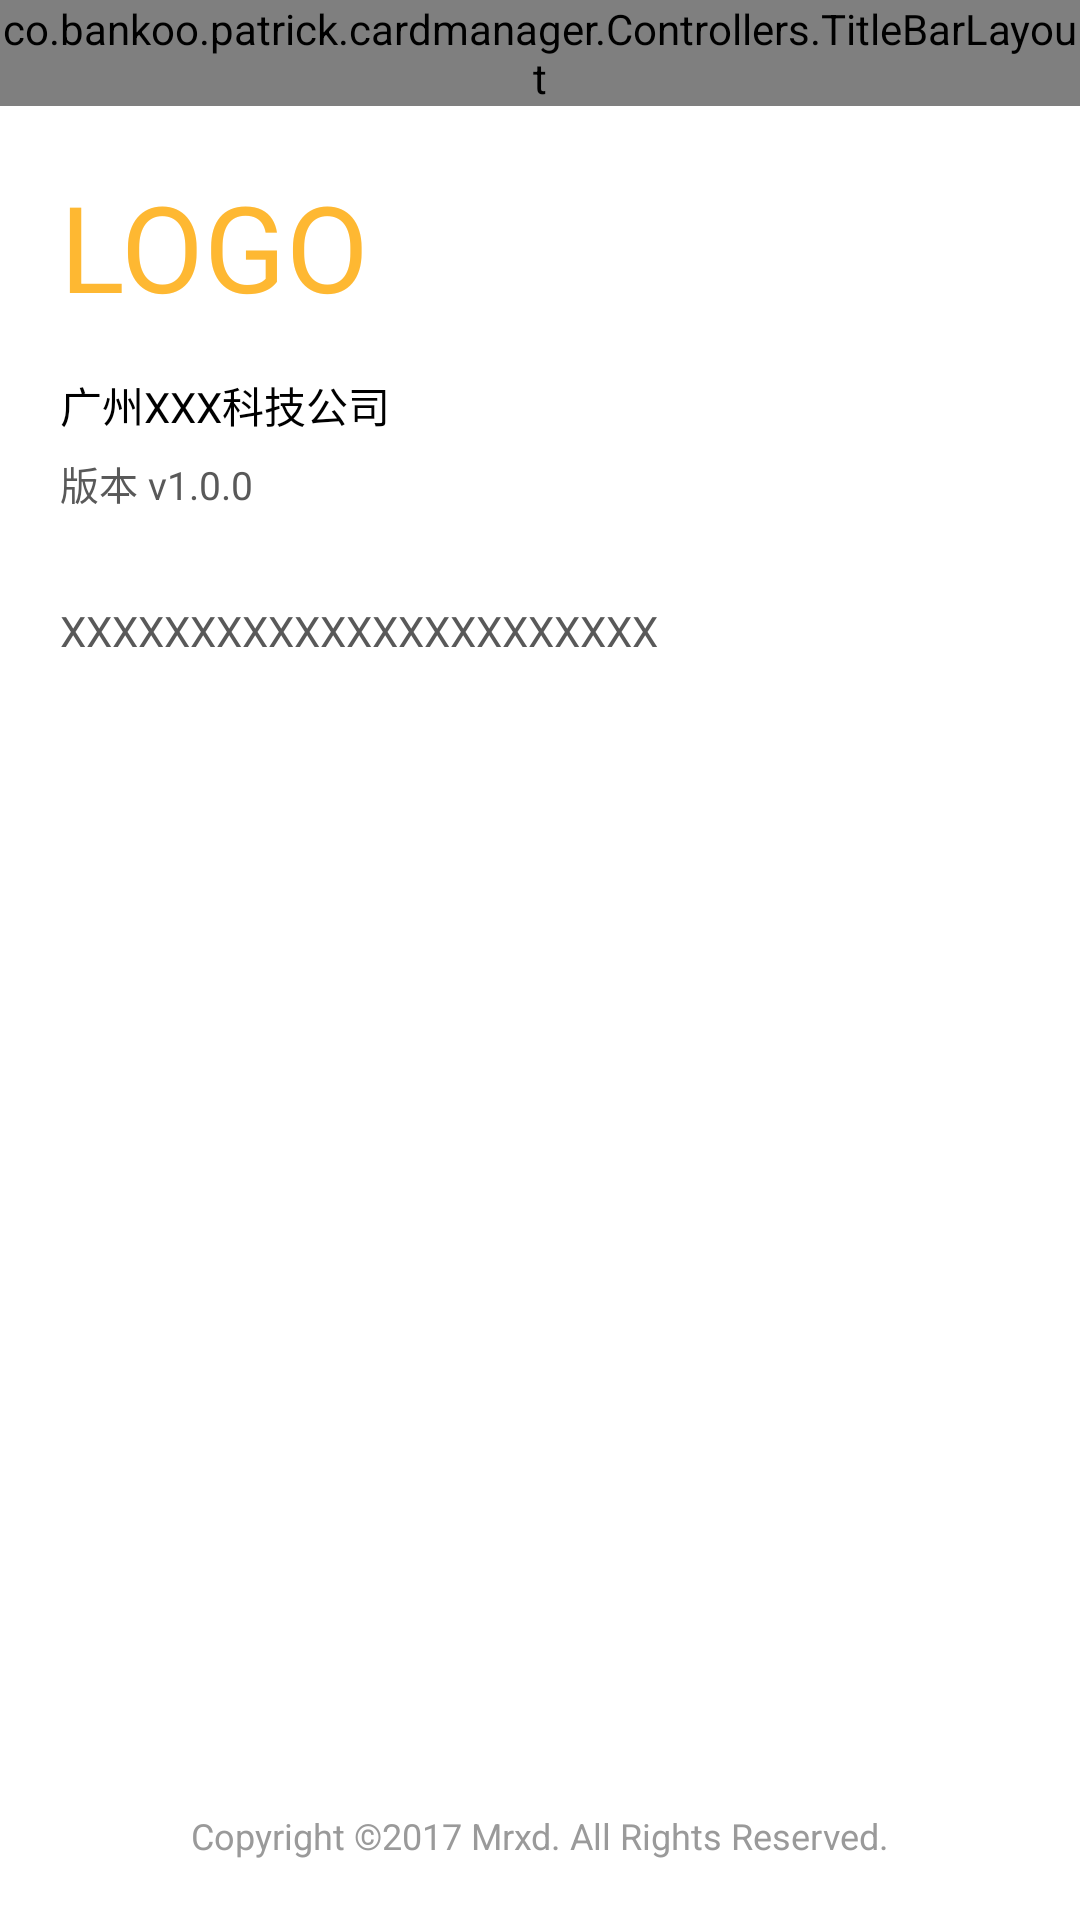

Android layout source for this screen:
<!-- AndroidManifest.xml: application theme AppTheme_NoActionBar -->
<!-- res/layout/activity_about.xml -->
<?xml version="1.0" encoding="utf-8"?>
<RelativeLayout xmlns:android="http://schemas.android.com/apk/res/android"
    android:layout_width="match_parent"
    android:layout_height="match_parent"
    android:background="@android:color/white"
    android:orientation="vertical" >

    <co.bankoo.patrick.cardmanager.Controllers.TitleBarLayout
        android:id="@+id/about_action_bar"
        android:layout_width="match_parent"
        android:layout_height="wrap_content" />

    <LinearLayout
        android:id="@+id/about_body_content"
        android:layout_width="match_parent"
        android:layout_height="wrap_content"
        android:layout_margin="20dp"
        android:layout_below="@+id/about_action_bar"
        android:orientation="vertical" >

        <TextView
            android:layout_width="wrap_content"
            android:layout_height="wrap_content"
            android:text="LOGO"
            android:layout_marginBottom="16dp"
            android:textColor="#FEB832"
            android:textSize="40sp" />

        <TextView
            android:layout_width="wrap_content"
            android:layout_height="wrap_content"
            android:layout_marginBottom="6dp"
            android:textColor="@android:color/black"
            android:text="广州XXX科技公司" />

        <TextView
            android:layout_width="wrap_content"
            android:layout_height="wrap_content"
            android:layout_marginBottom="30dp"
            android:text= "版本 v1.0.0"
            android:textColor="#595959"
            android:textSize="13sp"/>

        <TextView
            android:id="@+id/about_company_info"
            android:layout_width="wrap_content"
            android:layout_height="wrap_content"
            android:gravity="left"
            android:textColor="#595959"
            android:text= "XXXXXXXXXXXXXXXXXXXXXXX" />
    </LinearLayout>

    <TextView
        android:layout_width="wrap_content"
        android:layout_height="wrap_content"
        android:layout_alignParentBottom="true"
        android:layout_centerHorizontal="true"
        android:layout_marginBottom="20dp"
        android:textSize="12sp"
        android:text="Copyright ©2017 Mrxd. All Rights Reserved."
        android:textColor="#9A9A9A" />


</RelativeLayout>
<!-- resources referenced by this layout -->
<resources>
  <style name="AppTheme_NoActionBar" parent="AppTheme">
          <item name="windowNoTitle">true</item>
          <item name="windowActionBar">false</item>
      </style>
  <style name="AppTheme" parent="Theme.AppCompat.Light.DarkActionBar">
          
          <item name="colorPrimary">#FEB832</item>
          <item name="colorPrimaryDark">#000000</item>
          <item name="colorAccent">@color/colorAccent</item>
      </style>
  <!-- not gathered from this repository: default colours our renderer supplied (Android Studio template values) -->
  <color name="colorAccent">#FF03DAC5</color>
</resources>
